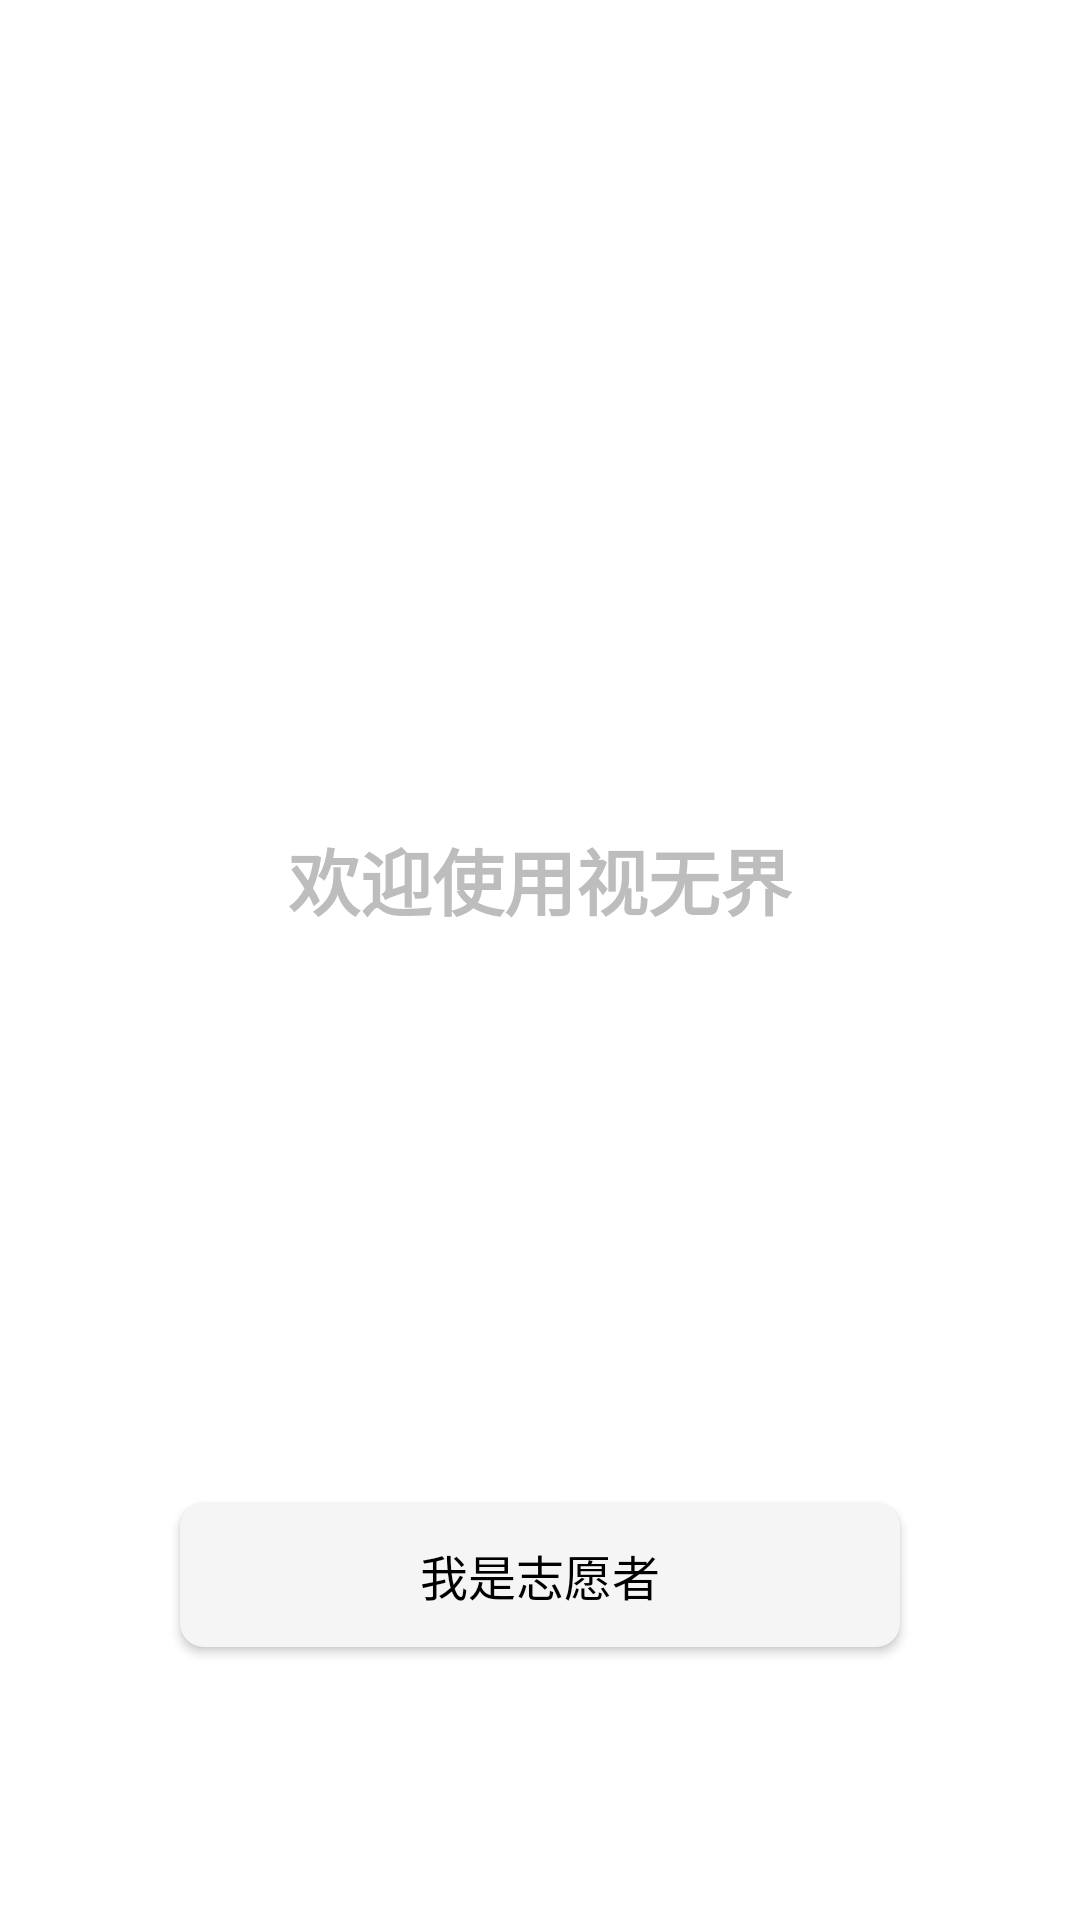

This screen was rendered from an Android layout file. Write that file and the resources it references.
<!-- AndroidManifest.xml: application theme Theme.Shiwujie -->
<!-- res/layout/activity_choose_identity.xml -->
<?xml version="1.0" encoding="utf-8"?>
<LinearLayout xmlns:android="http://schemas.android.com/apk/res/android"
    android:layout_width="match_parent"
    android:layout_height="match_parent"
    android:orientation="vertical"
    android:background="@color/white"
    android:gravity="center_horizontal">

    <TextView
        android:layout_width="wrap_content"
        android:layout_height="wrap_content"
        android:layout_marginTop="40dp"
        android:text=""
        android:visibility="invisible"
        android:textColor="@color/black"
        android:textSize="24sp"
        android:textStyle="bold" />

    
    <FrameLayout
        android:layout_width="match_parent"
        android:layout_height="0dp"
        android:layout_marginTop="24dp"
        android:layout_marginBottom="24dp"
        android:layout_weight="0.35">
        <ImageView
            android:id="@+id/img_logo"
            android:layout_width="match_parent"
            android:layout_height="match_parent"
            android:src="@drawable/logo"
            android:scaleType="fitCenter"
            android:adjustViewBounds="true"
            android:contentDescription="logo"/>
    </FrameLayout>

    <TextView
        android:layout_width="wrap_content"
        android:layout_height="wrap_content"
        android:layout_marginTop="40dp"
        android:text="欢迎使用视无界"
        android:textColor="@color/gray_400"
        android:textSize="24sp"
        android:textStyle="bold" />

    <LinearLayout
        android:layout_width="match_parent"
        android:layout_height="0dp"
        android:layout_weight="1"
        android:orientation="vertical"
        android:gravity="center"
        android:padding="20dp">

        
        <androidx.appcompat.widget.AppCompatButton
            android:id="@+id/btn_blind"
            android:layout_width="match_parent"
            android:layout_height="wrap_content"
            android:layout_marginHorizontal="40dp"
            android:layout_marginTop="20dp"
            android:background="@drawable/bg_button_primary"
            android:text="@string/i_am_blind"
            android:textColor="@color/white"
            android:textSize="16sp"/>

        <androidx.appcompat.widget.AppCompatButton
            android:id="@+id/btn_volunteer"
            android:layout_width="match_parent"
            android:layout_height="wrap_content"
            android:layout_marginHorizontal="40dp"
            android:layout_marginTop="32dp"
            android:background="@drawable/bg_button_gray"
            android:text="@string/i_am_volunteer"
            android:textColor="@color/black"
            android:textSize="16sp"/>

    </LinearLayout>
</LinearLayout>
<!-- resources referenced by this layout -->
<resources>
  <color name="black">#FF000000</color>
  <color name="gray_400">#BDBDBD</color>
  <color name="white">#FFFFFFFF</color>
  <!-- drawable bg_button_gray (drawable) -->
  <?xml version="1.0" encoding="utf-8"?>
  <shape xmlns:android="http://schemas.android.com/apk/res/android">
      <solid android:color="@color/gray" />
      <corners android:radius="8dp" />
  </shape>
  <string name="i_am_blind">我是盲人</string>
  <string name="i_am_volunteer">我是志愿者</string>
  <style name="Theme.Shiwujie" parent="Theme.MaterialComponents.DayNight.NoActionBar">
          <item name="colorPrimary">@color/primary_blue</item>
          <item name="colorPrimaryVariant">@color/primary_blue</item>
          <item name="colorOnPrimary">@color/white</item>
          
          <item name="colorSecondary">@color/primary_blue</item>
          <item name="colorSecondaryVariant">@color/primary_blue</item>
          <item name="colorOnSecondary">@color/black</item>
          
          <item name="android:statusBarColor">?attr/colorPrimaryVariant</item>
      </style>
  <color name="gray">#F5F5F5</color>
  <color name="primary_blue">#163AAC</color>
</resources>
